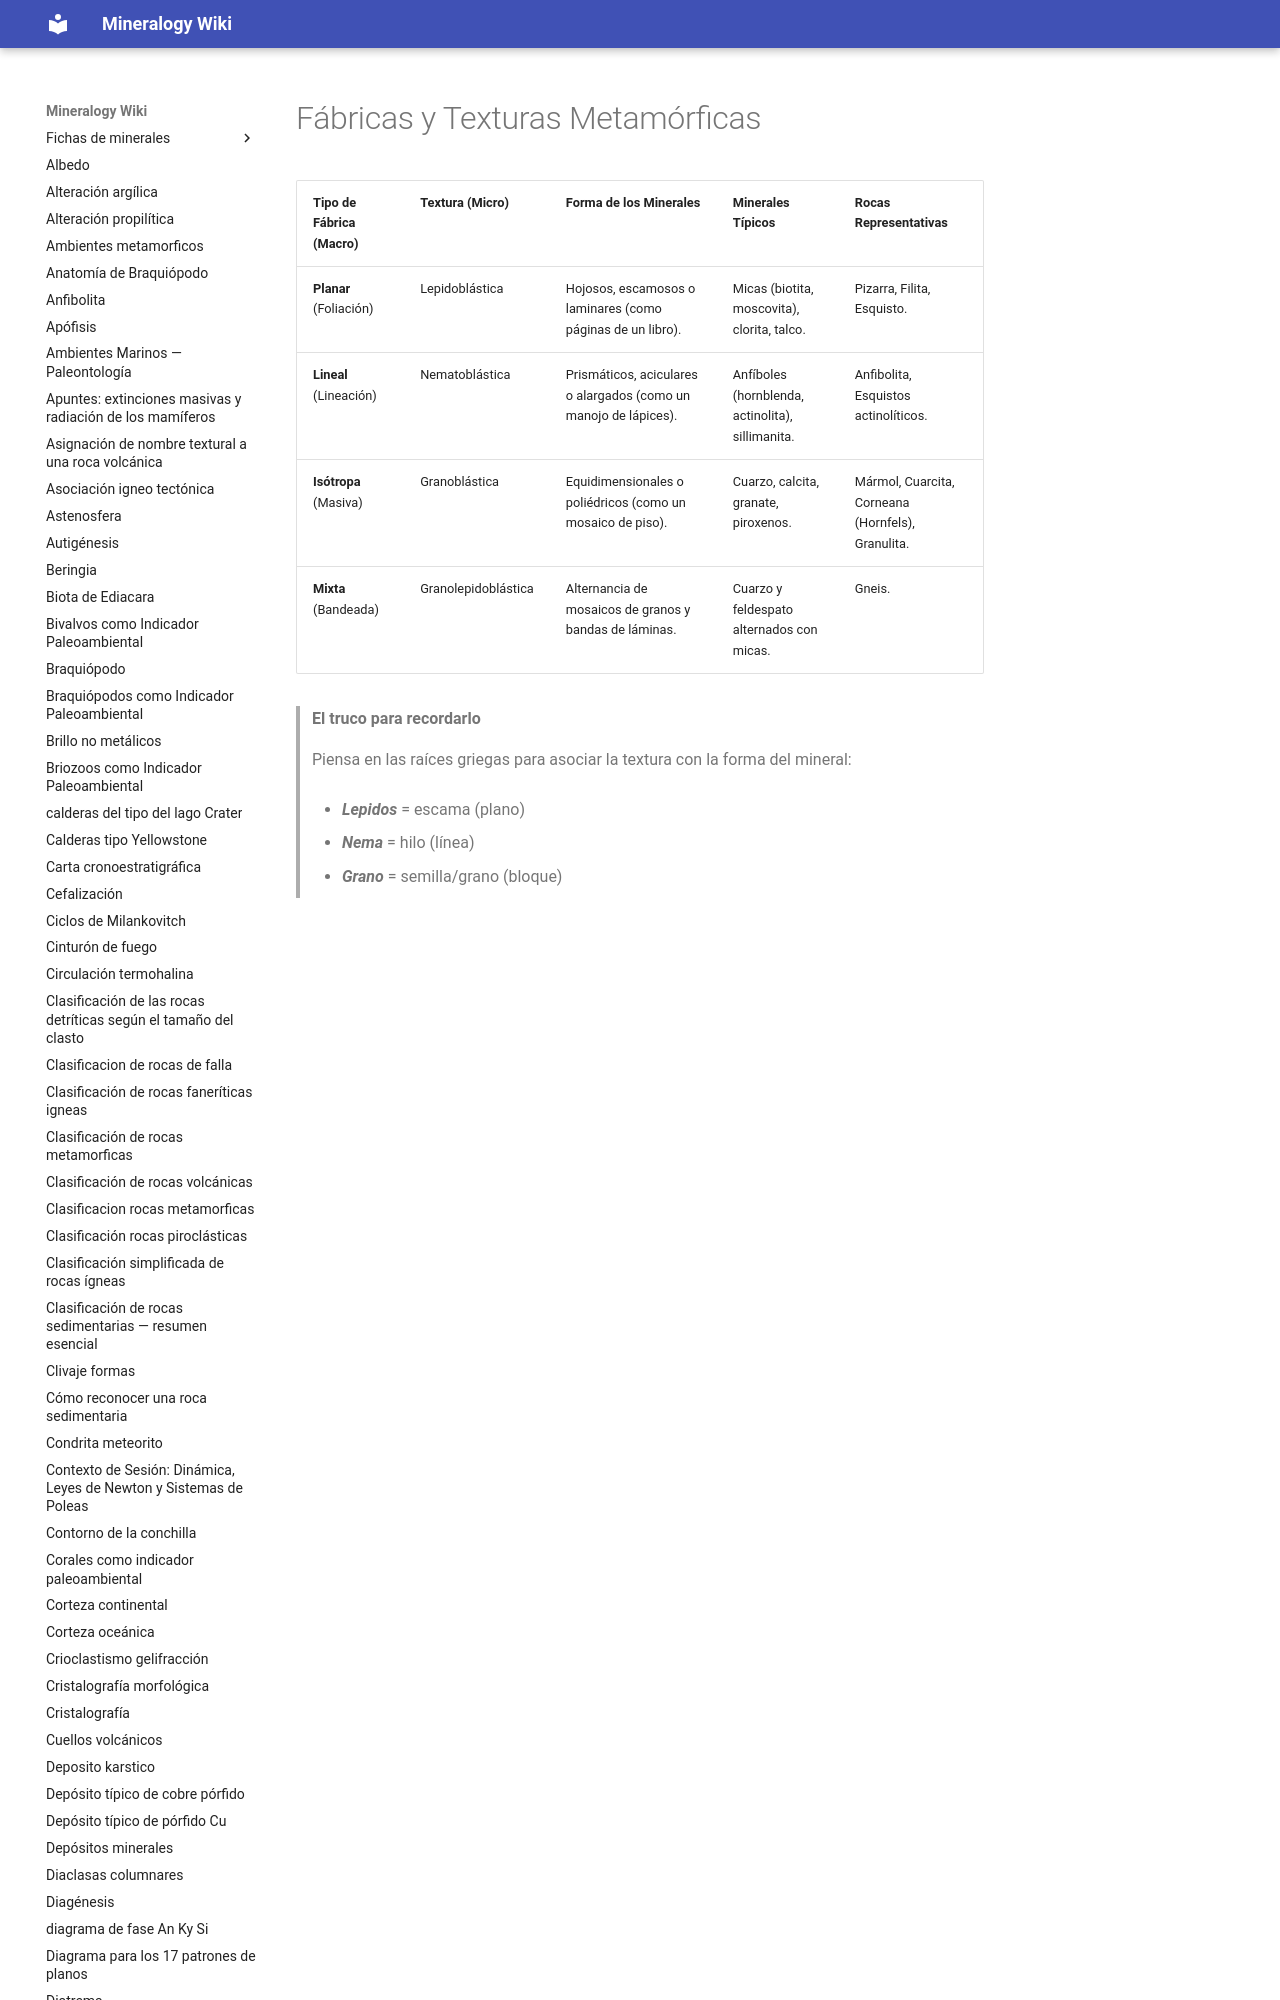

repository: lucianoab10-web/mineralogy-wiki · page: Fábricas y Texturas Metamórficas/index.html · generator: mkdocs

---
tags:
  - md
---
| Tipo de Fábrica (Macro) | Textura (Micro)     | Forma de los Minerales                                           | Minerales Típicos                                | Rocas Representativas                             |
| ----------------------- | ------------------- | ---------------------------------------------------------------- | ------------------------------------------------ | ------------------------------------------------- |
|
